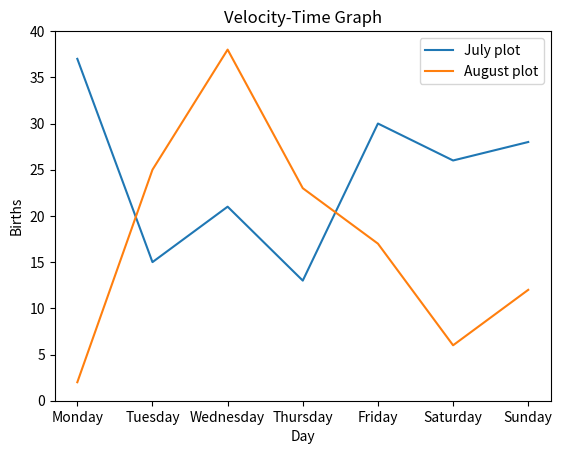

Write the Python code that produced this figure.
import matplotlib.pyplot as pt
Day=['Monday','Tuesday','Wednesday','Thursday','Friday','Saturday','Sunday']
July=[37,15,21,13,30,26,28]
Aug=[2,25,38,23,17,6,12]

pt.plot(Day,July,label='July plot')
pt.plot(Day,Aug,label='August plot')
pt.title('Velocity-Time Graph')
pt.xlabel('Day')
pt.ylabel('Births')
pt.ylim(0,40)
pt.legend()
pt.show()